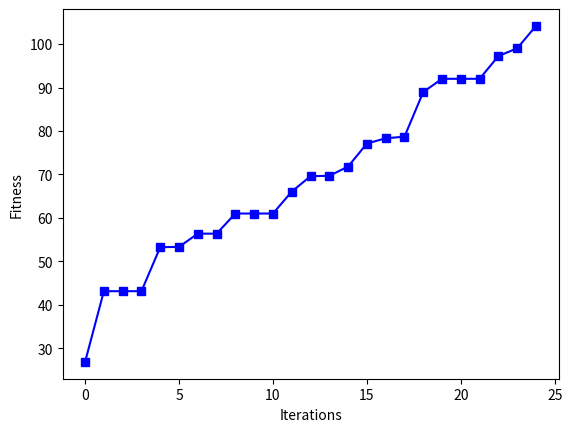

Source code (Python):

# GA to maximize a function
import numpy as np
import matplotlib.pyplot as plt


def calculate_fitness(inputs, weights):
    # Y = w1x1 + w2x2 + w3x3 + w4x4 + w5x5 + w6x6 + ...
    # axis = 1 adds column wise
    return np.sum(inputs * weights, axis=1)


def crossover(parents, size_of_offsprings):
    # finds the offspring from the selected parents
    # size_of_offspring is number of offspring to produce from selected parents

    # create empty array of size size_of_offsprings
    offspring = np.zeros(size_of_offsprings)

    # the point at which crossover is made between two parents ie. take mid point for now
    crossover_point = np.uint8(size_of_offsprings[1]/2)

    for k in range(size_of_offsprings[0]):
        # index of first parent
        parent_index_1 = k % parents.shape[0]
        parent_index_2 = (k + 1) % parents.shape[0]

        # now the new offspring will have 1st half from parent_1 and second half from parent_2
        # for kth offspring, copy values from  parent1, from index 0 to crossover_point
        offspring[k,0:crossover_point] = parents[parent_index_1,0:crossover_point]

        # for 2nd half of kth offspring, copy values from  parent2, from index crossover_point to size_of_offsprings[1]
        offspring[k,crossover_point:] = parents[parent_index_2,crossover_point:]

    return offspring


def select_best_parents(population, fitness_values, no_of_parents):
    # create a empty matrix of size no_of_parents * sol_per_population ie. 4*8
    parents = np.zeros((no_of_parents, population.shape[1]))

    for parent in range(no_of_parents):
        # find the index of array at which maximum fitness is in format array([4],)
        max_fitness_index = np.where(fitness_values == np.max(fitness_values))

        # Extract only integer from array([4],) ie. returns 4
        max_fitness_index = max_fitness_index[0][0]

        # copy the population with maximum fitness to parents
        parents[parent, :] = population[max_fitness_index, :]

        # assign very small number to max index so that next largest value becomes max in next iteration
        fitness_values[max_fitness_index] = -99999999.99

    return parents


def mutation(offsprings):
    for k in range(offsprings.shape[0]):
        #  add some random value (say, between -1 and 1) at random position for each offspring
        random_value = np.random.uniform(-1,1,1)

        # We have a offspring like [-3.15639367  0.00461411 - 3.25848937  2.4363469   2.17465714 - 1.16898281]
        # We generate random index between 0 and 5
        random_index = np.random.randint(0, offsprings.shape[1], 1)

        # add random_value to that element
        offsprings[k][random_index] += random_value

        # Offsprings after crossover
        # [[-0.30508167  1.42462414 - 0.81328178 - 2.96422194 - 0.44369271 - 3.9921851]
        #  [2.01979429  2.60355749 - 3.47669277 - 1.37758176 - 0.26996857  1.6751438]
        # [0.78666558 - 3.64939753 - 0.8449585 - 2.39223334 1.45788797 - 1.34218045]
        # [2.2665711   3.36623223  2.15307296  3.72525495 - 0.25271673  1.21482798]]
        # random_value[0.82415308]
        # random_index[2]
        # random_value[0.4321758]
        # random_index[1]
        # random_value[0.49525073]
        # random_index[0]
        # random_value[0.56047718]
        # random_index[2]
        # Offsprings after mutation
        # [[-0.30508167  1.42462414  0.0108713 - 2.96422194 - 0.44369271 - 3.9921851]
        #  [2.01979429  3.03573329 - 3.47669277 - 1.37758176 - 0.26996857  1.6751438]
        # [1.28191632 - 3.64939753 - 0.8449585 - 2.39223334  1.45788797 - 1.34218045]
        # [2.2665711   3.36623223  2.71355014  3.72525495 - 0.25271673  1.21482798]]

    return offsprings


# initial inputs
initial_inputs = [4, -2, 3.5, 5, -11, -4.7]

# number of weights
num_weights = 6

# solution per population
sol_per_population = 8

# population_size
# each population has sol_per_population chromosome and each chromosome has num_weights genes
population_size = (sol_per_population, num_weights)

# initialize the populations with random values
# sample new_population 8*6 size
# [[-0.1431349   2.98822158  1.75406617  2.00163161 -1.9038607  -1.36200501]
# #  [ 3.069945    2.60337114 -3.55413413 -1.8373041  -2.85284786 -3.66674658]
# #  [-2.12333595  0.08144516 -2.87172463 -0.71608823  2.91292308 -3.29653688]
# #  [ 3.65391504  1.5657035  -3.29691704  0.62768474  1.0882381   1.84810325]
# #  [-0.90651377 -3.94351897  0.08131775  2.09383602 -0.5152794  -1.13899767]
# #  [ 2.01303422 -1.24593983 -1.06046591  2.78473386 -3.73402672 -1.9699166 ]
# #  [ 1.64744046  1.39978208  1.6619033   1.92679263 -1.65791437  2.66836236]
# #  [ 0.28210299 -2.40772116  1.15015544  1.17031268 -2.83846519 -2.20636383]]
new_population = np.random.uniform(-4.0, 4.0, population_size)
best_outputs = []

# number of iterations/generations to be computed
no_generations = 500

# target fitness: expected fitness after generations
target_fitness = 100

# number of parents mating
no_parents_mating = 4

# Apply the GA variants (crossover and mutation) to produce the offspring
# of the next generation, creating the new population by appending both
# parents and offspring, and repeating such steps for a number of iterations
for generation in range(no_generations):
    # calculate fitness for
    print("_____________________________________________________________________")
    print("Generation: ", generation)

    # calculate fitness of each chromosome
    # sample fitness
    # [-23.97840031  22.80622622 - 34.23968544  36.8922263 - 5.09026912
    #  - 16.40461743 - 1.01066003 - 15.91178617]
    fitness = calculate_fitness(initial_inputs, new_population)
    print("Fitness:\n", fitness)
    print("Best fitness at this generation: ", np.max(fitness))

    # append best result to best_result[]
    best_outputs.append(np.max(fitness))

    # stop if the required fitness is obtained. say 100 is what we need
    if np.max(fitness) >= target_fitness:
        print("..........................................................................")
        print("   Target fitness obtained at generation", generation)
        print("..........................................................................")
        break

    # select the best parents for next generation
    # [[-1.70911178  3.41416114  0.76248373  1.3703949 - 3.6846485   2.03017764]
    # [3.09929308 - 1.91522523  1.16152566 - 2.96669409 - 0.47461211 - 1.35182463]
    # [-0.84403851  # 1.12669114  # 1.3089964   # 1.67528352 - 0.333356 - 0.06183099]
    # [-0.64943855  2.88827367 - 2.20031029  3.61630038 - 0.06633548 - 1.6242148]]
    selected_parents = select_best_parents(new_population, fitness, no_parents_mating)

    # generate next generation by applying crossover operation over fittest offsprings
    # Parents: 0
    # [[-0.2867649   0.93408083 - 1.65540785  2.91761097 - 0.85340808 - 2.4815444]
    #  [-3.15639367  0.00461411 - 3.25848937 - 3.13084983 - 3.52819968 - 0.60952906]
    # [1.93088492  1.25030287  0.47903939  2.4363469  2.17465714 - 1.16898281]
    # [-1.89157854  0.66699253  2.93577152  3.24048577  1.43398486  0.47573811]]

    # Offsprings after crossover
    # [[-0.2867649   0.93408083 - 1.65540785 - 3.13084983 - 3.52819968 - 0.60952906]
    #  [-3.15639367  0.00461411 - 3.25848937  2.4363469   2.17465714 - 1.16898281]
    #  [1.93088492 1.25030287  0.47903939  3.24048577  1.43398486  0.47573811]
    # [-1.89157854  0.66699253  2.93577152  2.91761097 - 0.85340808 - 2.4815444]]
    offsprings_after_crossover = crossover(selected_parents, (population_size[0] - selected_parents.shape[0], num_weights))

    # mutate the offspring produced after crossover
    offsprings_after_mutation = mutation(offsprings_after_crossover)

    # make the new population using selected parents and newly generated offsprings
    new_population[0:selected_parents.shape[0]] = selected_parents
    new_population[selected_parents.shape[0]:] = offsprings_after_mutation

    # calculate fitness after generations
    fitness = calculate_fitness(initial_inputs, new_population)


# Taking our expected fitness as 100, Here is a output, where we can see the increase in best value at each iteration.
# In worst case, the best value remains same but never decreases.


#         _____________________________________________________________________
#         Generation:  0
#         Fitness:
#          [ 13.93984769 -25.65878239  57.17891522 -39.43519062  14.90653709
#           50.86832354 -28.24467152  41.37612263]
#         Best fitness at this generation:  57.17891521880241
#         _____________________________________________________________________
#         Generation:  1
#         Fitness:
#          [57.17891522 50.86832354 41.37612263 14.90653709 69.41004558 20.24179958
#          43.09122529 22.47932244]
#         Best fitness at this generation:  69.4100455752385
#         _____________________________________________________________________
#         Generation:  2
#         Fitness:
#          [69.41004558 57.17891522 50.86832354 43.09122529 57.17480957 71.8929024
#          29.21798609 63.21398367]
#         Best fitness at this generation:  71.89290239886336
#         _____________________________________________________________________
#         Generation:  3
#         Fitness:
#          [71.8929024  69.41004558 63.21398367 57.17891522 65.6806793  72.92745848
#          49.40366661 75.33316767]
#         Best fitness at this generation:  75.33316767036955
#         _____________________________________________________________________
#         Generation:  4
#         Fitness:
#          [75.33316767 72.92745848 71.8929024  69.41004558 72.02337457 76.29539503
#          66.05210365 85.83605501]
#         Best fitness at this generation:  85.8360550136698
#         _____________________________________________________________________
#         Generation:  5
#         Fitness:
#          [85.83605501 76.29539503 75.33316767 72.92745848 68.12027428 79.57425551
#          71.6080107  90.19448914]
#         Best fitness at this generation:  90.19448914013537
#         _____________________________________________________________________
#         Generation:  6
#         Fitness:
#          [90.19448914 85.83605501 79.57425551 76.29539503 91.89879803 74.00922648
#          71.78164625 89.3264923 ]
#         Best fitness at this generation:  91.8987980298065
#         _____________________________________________________________________
#         Generation:  7
#         Fitness:
#          [91.89879803 90.19448914 89.3264923  85.83605501 95.67073164 90.46713604
#          90.99158746 82.74475492]
#         Best fitness at this generation:  95.67073163592269
#         _____________________________________________________________________
#         Generation:  8
#         Fitness:
#          [95.67073164 91.89879803 90.99158746 90.46713604 92.6846689  95.39572162
#          99.13898177 91.71124964]
#         Best fitness at this generation:  99.13898176580247
#         _____________________________________________________________________
#         Generation:  9
#         Fitness:
#          [99.13898177 95.67073164 95.39572162 92.6846689  93.70791724 93.09411907
#          88.7999642  91.27934243]
#         Best fitness at this generation:  99.13898176580247
#         _____________________________________________________________________
#         Generation:  10
#         Fitness:
#          [ 99.13898177  95.67073164  95.39572162  93.70791724  95.89974598
#           95.24585079  97.30937667 104.48693703]
#         Best fitness at this generation:  104.48693703168905
#         ..........................................................................
#          Target fitness obtained at generation 10
#         ...........................................................................


# display result in plot
plt.xlabel("Iterations")
plt.ylabel("Fitness")
plt.plot(best_outputs, marker='s', color='b')
plt.show()
